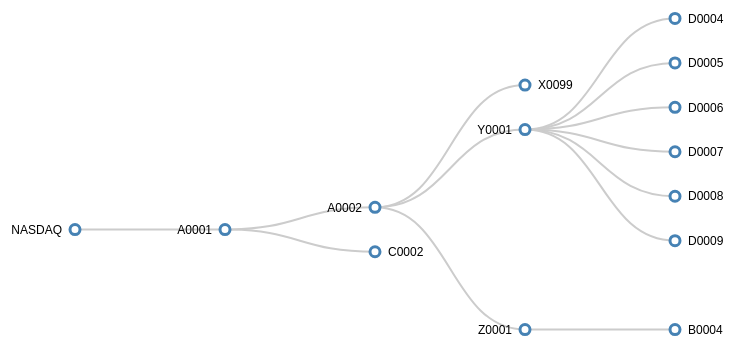
D3 v7 page, settled after 360 driven frames (6 s of simulated time); the page loaded 1 data file(s).


        // Read the CSV file and render the chart
        d3.csv("tree.csv").then(function(data) {
            // Convert the data into hierarchical structure            
            const root = d3.stratify()
                .id(function(d) { return d.CHILD_ID; })
                .parentId(function(d) { return d.OWNER_ID; })
                (data);

            // Set dimensions and margins for the chart
            const width = 600;
            const height = 400;
            const margin = {top: 20, right: 90, bottom: 30, left: 90};

            // Create a tree layout and specify size
            const tree = d3.tree().size([height, width]);

            // Append an SVG element to the chart div
            const svg = d3.select("#chart").append("svg")
                .attr("width", width + margin.left + margin.right)
                .attr("height", height + margin.top + margin.bottom)
                .append("g")
                .attr("transform", "translate(" + margin.left + "," + margin.top + ")");

            // Compute the layout
            const nodes = tree(root);

            // Add links between nodes
            svg.selectAll(".link")
                .data(nodes.descendants().slice(1))
                .enter().append("path")
                .attr("class", "link")
                .attr("d", function(d) {
                    return "M" + d.y + "," + d.x
                        + "C" + (d.y + d.parent.y) / 2 + "," + d.x
                        + " " + (d.y + d.parent.y) / 2 + "," + d.parent.x
                        + " " + d.parent.y + "," + d.parent.x;
                });

            // Add nodes as circles
            const node = svg.selectAll(".node")
                .data(nodes.descendants())
                .enter().append("g")
                .attr("class", "node")
                .attr("transform", function(d) {
                    return "translate(" + d.y + "," + d.x + ")";
                });

            node.append("circle")
                .attr("r", 5);

            // Add labels to the nodes
            node.append("text")
                .attr("dy", ".35em")
                .attr("x", function(d) { return d.children ? -13 : 13; })
                .style("text-anchor", function(d) { return d.children ? "end" : "start"; })
                .text(function(d) { return d.id; });
        });
    

### data: tree.csv
CHILD_ID, OWNER_ID
NASDAQ
A0001, NASDAQ
A0002, A0001
X0099, A0002
Y0001, A0002
Z0001, A0002
B0004, Z0001
C0002, A0001
D0004, Y0001
D0005, Y0001
D0006, Y0001
D0007, Y0001
D0008, Y0001
D0009, Y0001